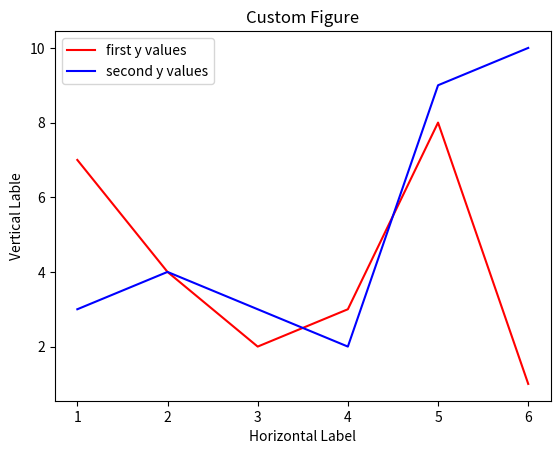

Python code for this plot:
import matplotlib.pyplot as plt
x = [1,2,3,4,5,6]
y = [7,4,2,3,8,1]
y2 = [3,4,3,2,9,10]
#plt.plot(x,y)
plt.title("Custom Figure")
plt.xlabel("Horizontal Label")
plt.ylabel("Vertical Lable")
plt.plot(x,y,color= 'red',label= 'first y values')
plt.plot(x,y2,color= 'blue',label= 'second y values')
plt.legend(loc='upper left') #adding legend
plt.show()

